Run: headless pygame with SDL's dummy video driver; simulated clock (each Clock.tick advances the game by its frame time, no real sleeping); random seed 0; keys injected as events and as key.get_pressed() state; no mouse input.
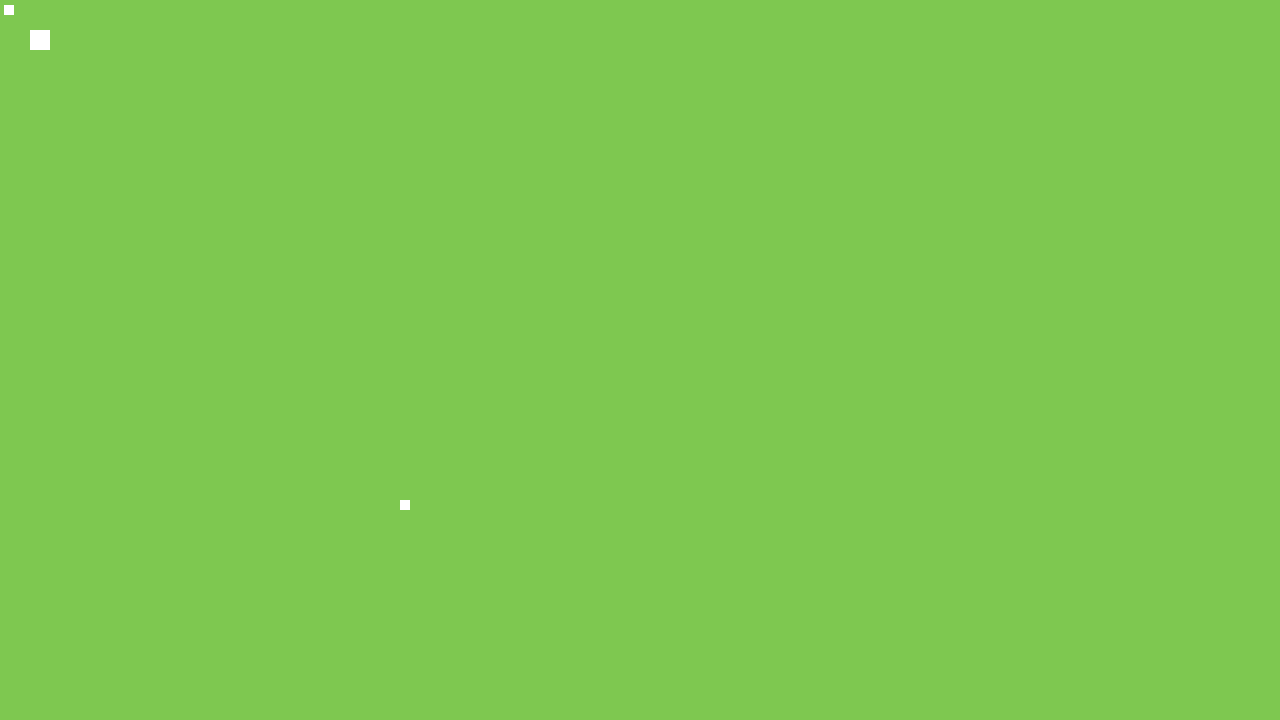
Frame 1 of 4 · flips 1–60 · no input
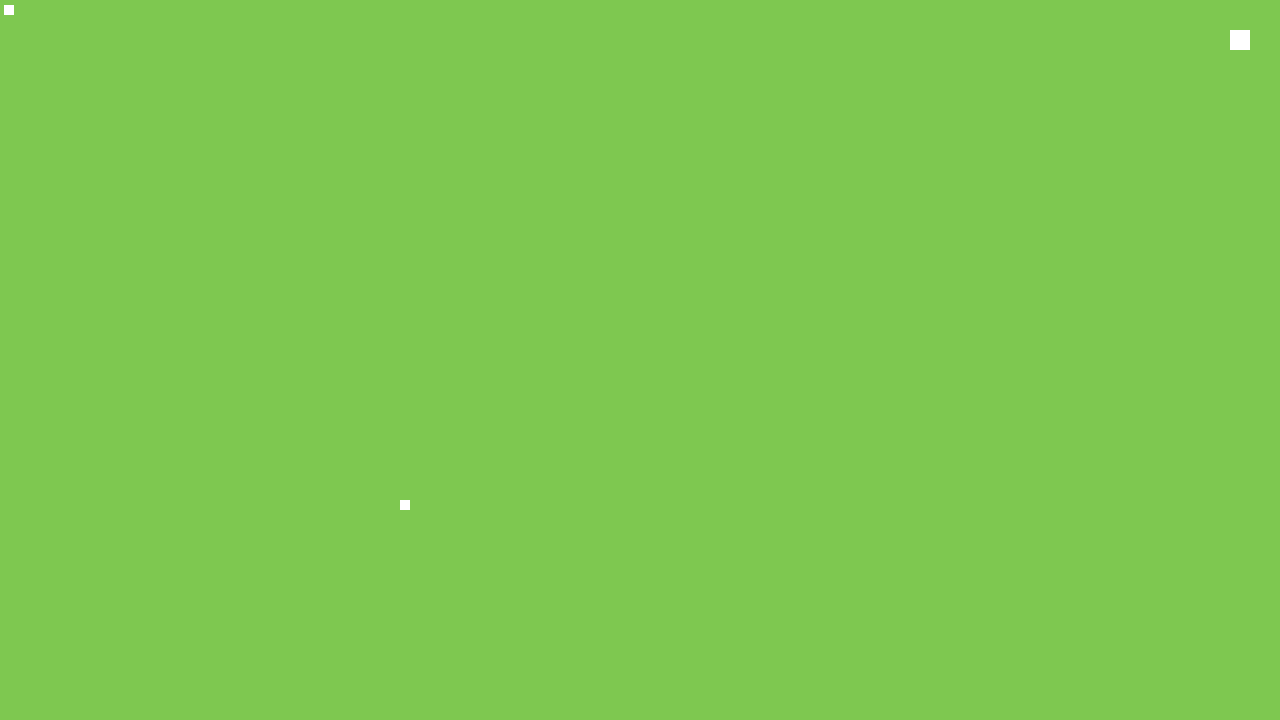
Frame 2 of 4 · flips 61–180 · tapped SPACE, RETURN · held RIGHT (→), D
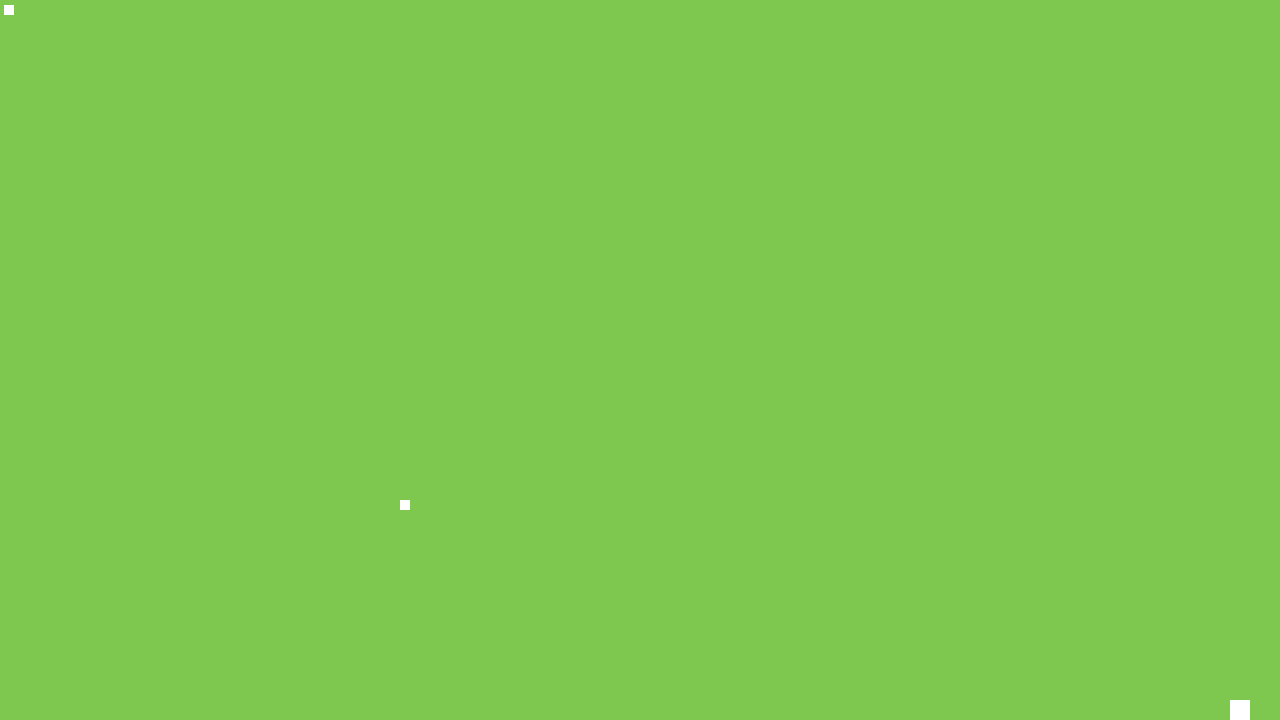
Frame 3 of 4 · flips 181–300 · held DOWN (↓), S
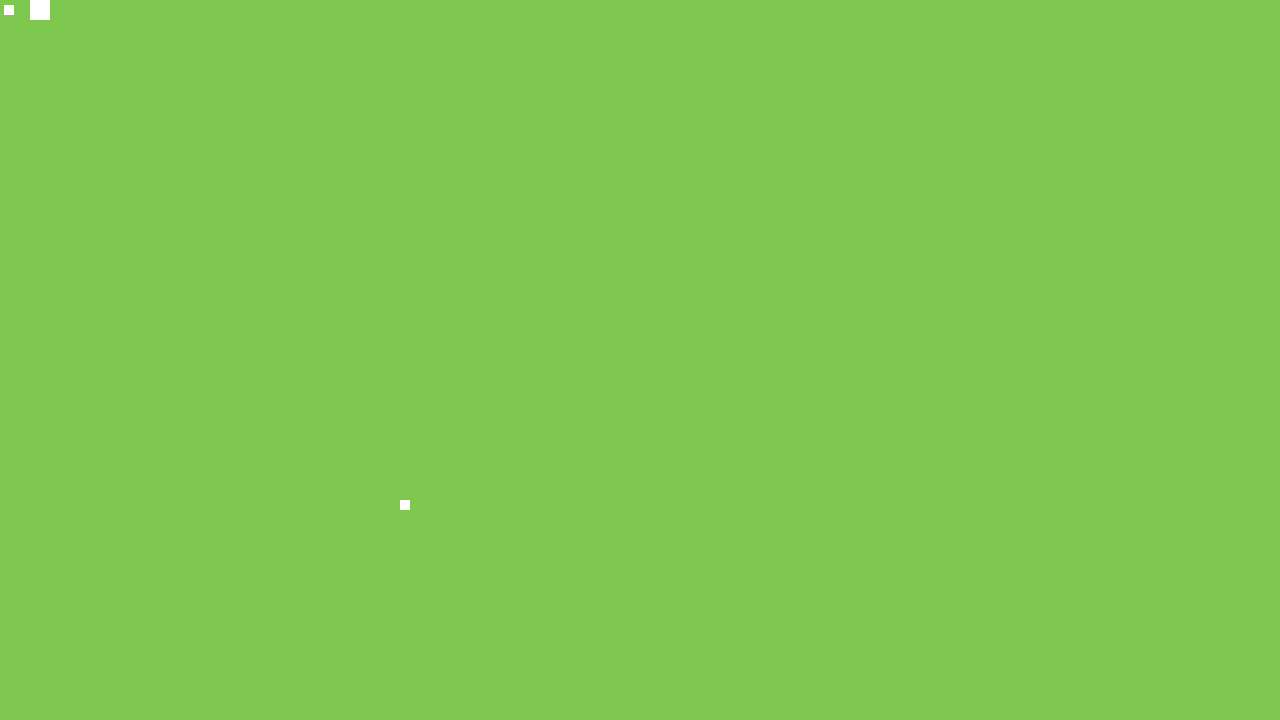
Frame 4 of 4 · flips 301–420 · held LEFT (←), A, UP (↑), W

The pygame program that drew these frames:

import pygame
import random
import time

pygame.init()

screen = pygame.display.set_mode((1280,720))
SCREEN_MIN_WIDTH = 2
SCREEN_MAX_WIDTH = 1280
SCREEN_MIN_HEIGHT = 2
SCREEN_MAX_HEIGHT = 720

pygame.display.set_caption("Zookeeper")

clock = pygame.time.Clock()

game_running = True

# Initialising variables
ZOO_BACKGROUND_COLOUR = (126, 200, 80) # Light green
ZOOKEEPER_STARTING_X_POS = 30
ZOOKEEPER_STARTING_Y_POS = 30
x_direction = 0
y_direction = 0

# Creating timed events of Pygame's queue
penguin_move_event = pygame.USEREVENT + 1
penguin_move_time_ms = random.randint(1000,5000)
pygame.time.set_timer(penguin_move_event, penguin_move_time_ms)

# TODO: Implement Animal class
class Animal:
    def __init__(self, species, x_pos, y_pos, height, width, colour, movement_speed):
        self.species = species
        self.x_pos = x_pos
        self.y_pos = y_pos
        self.height = height
        self.width = width
        self.colour = colour
        self.health = 100
        self.movement_speed = movement_speed
        # TODO: Implement Hunger state

        self.animalRect = pygame.Rect(x_pos, y_pos, height, width)
        # Blit of animal to screen
        self.animalRect = pygame.draw.rect(screen, self.colour, self.animalRect)

    def display(self):
        self.animalRect = pygame.draw.rect(screen,self.colour, self.animalRect)

    # TODO: Move method
    def move(self):
        self.movement_speed = random.randint(0,self.movement_speed+1)
        x_direction = random.randint(-1,1)
        y_direction = random.randint(-1, 1)
        self.animalRect.x += self.movement_speed * x_direction
        self.animalRect.y += self.movement_speed * y_direction
        if self.animalRect.y <= SCREEN_MIN_HEIGHT:
            self.animalRect.y = 5
        if self.animalRect.y >= SCREEN_MAX_HEIGHT - self.height:
            self.animalRect.y = self.animalRect.y - 10
        if self.animalRect.x <= SCREEN_MIN_WIDTH:
            self.animalRect.x = 5
        if self.animalRect.x >= SCREEN_MAX_WIDTH - self.width:
            self.animalRect.x = self.animalRect.x - 10
        print(f"{self.species} Movement Logging: x: {self.animalRect.x}, y: {self.animalRect.y}, movement_speed:{self.movement_speed}")

# TODO: Implement Zookeeper class
class Zookeeper:
    def __init__(self, x_pos, y_pos, height, width, colour, movement_speed):
        self.x_pos = x_pos
        self.y_pos = y_pos
        self.height = height
        self.width = width
        self.colour = colour
        self.movement_speed = movement_speed

        # Rect of the zookeeper
        self.zookeeperRect = pygame.Rect(x_pos,y_pos, height, width)
        # Blit of zookeeper to screen
        self.zookeeperRect = pygame.draw.rect(screen, self.colour, self.zookeeperRect)

    def display(self):
        self.zookeeperRect = pygame.draw.rect(screen, self.colour, self.zookeeperRect)

    def move(self, x_direction, y_direction):
        self.zookeeperRect.x += self.movement_speed * x_direction
        self.zookeeperRect.y += self.movement_speed * y_direction

    # TODO: Feed animal method

zookeeper = Zookeeper(ZOOKEEPER_STARTING_X_POS, ZOOKEEPER_STARTING_Y_POS, 20, 20, "white", 10)
penguin = Animal("Penguin", 4, 5, 10, 10, "white", 10)
penguin2 = Animal("Penguin", 400, 500, 10, 10, "white", 10)
penguin_list = [penguin, penguin2]

while game_running:
    keys = pygame.key.get_pressed()

    for event in pygame.event.get():
        if event.type == pygame.QUIT or keys[pygame.K_ESCAPE]:
            pygame.quit()
            raise SystemExit
        elif event.type == penguin_move_event:
            for penguin in penguin_list:
                penguin.move()

    # Do logical updates here.
    if keys[pygame.K_d] and zookeeper.zookeeperRect.x < SCREEN_MAX_WIDTH - zookeeper.width:
        zookeeper.move(1, 0)
    if keys[pygame.K_a] and zookeeper.zookeeperRect.x > SCREEN_MIN_WIDTH:
        zookeeper.move(-1, 0)
    if keys[pygame.K_w] and zookeeper.zookeeperRect.y > SCREEN_MIN_HEIGHT:
        zookeeper.move(0, -1)
    if keys[pygame.K_s] and zookeeper.zookeeperRect.y < SCREEN_MAX_HEIGHT - zookeeper.height:
        zookeeper.move(0, 1)

    screen.fill(ZOO_BACKGROUND_COLOUR)  # Fill the display with a solid colour

    # Render the graphics here.
    zookeeper.display()
    for penguin in penguin_list:
        penguin.display()

    pygame.display.flip()  # Refresh on-screen display
    clock.tick(60)         # wait until next frame (at 60 FPS)
